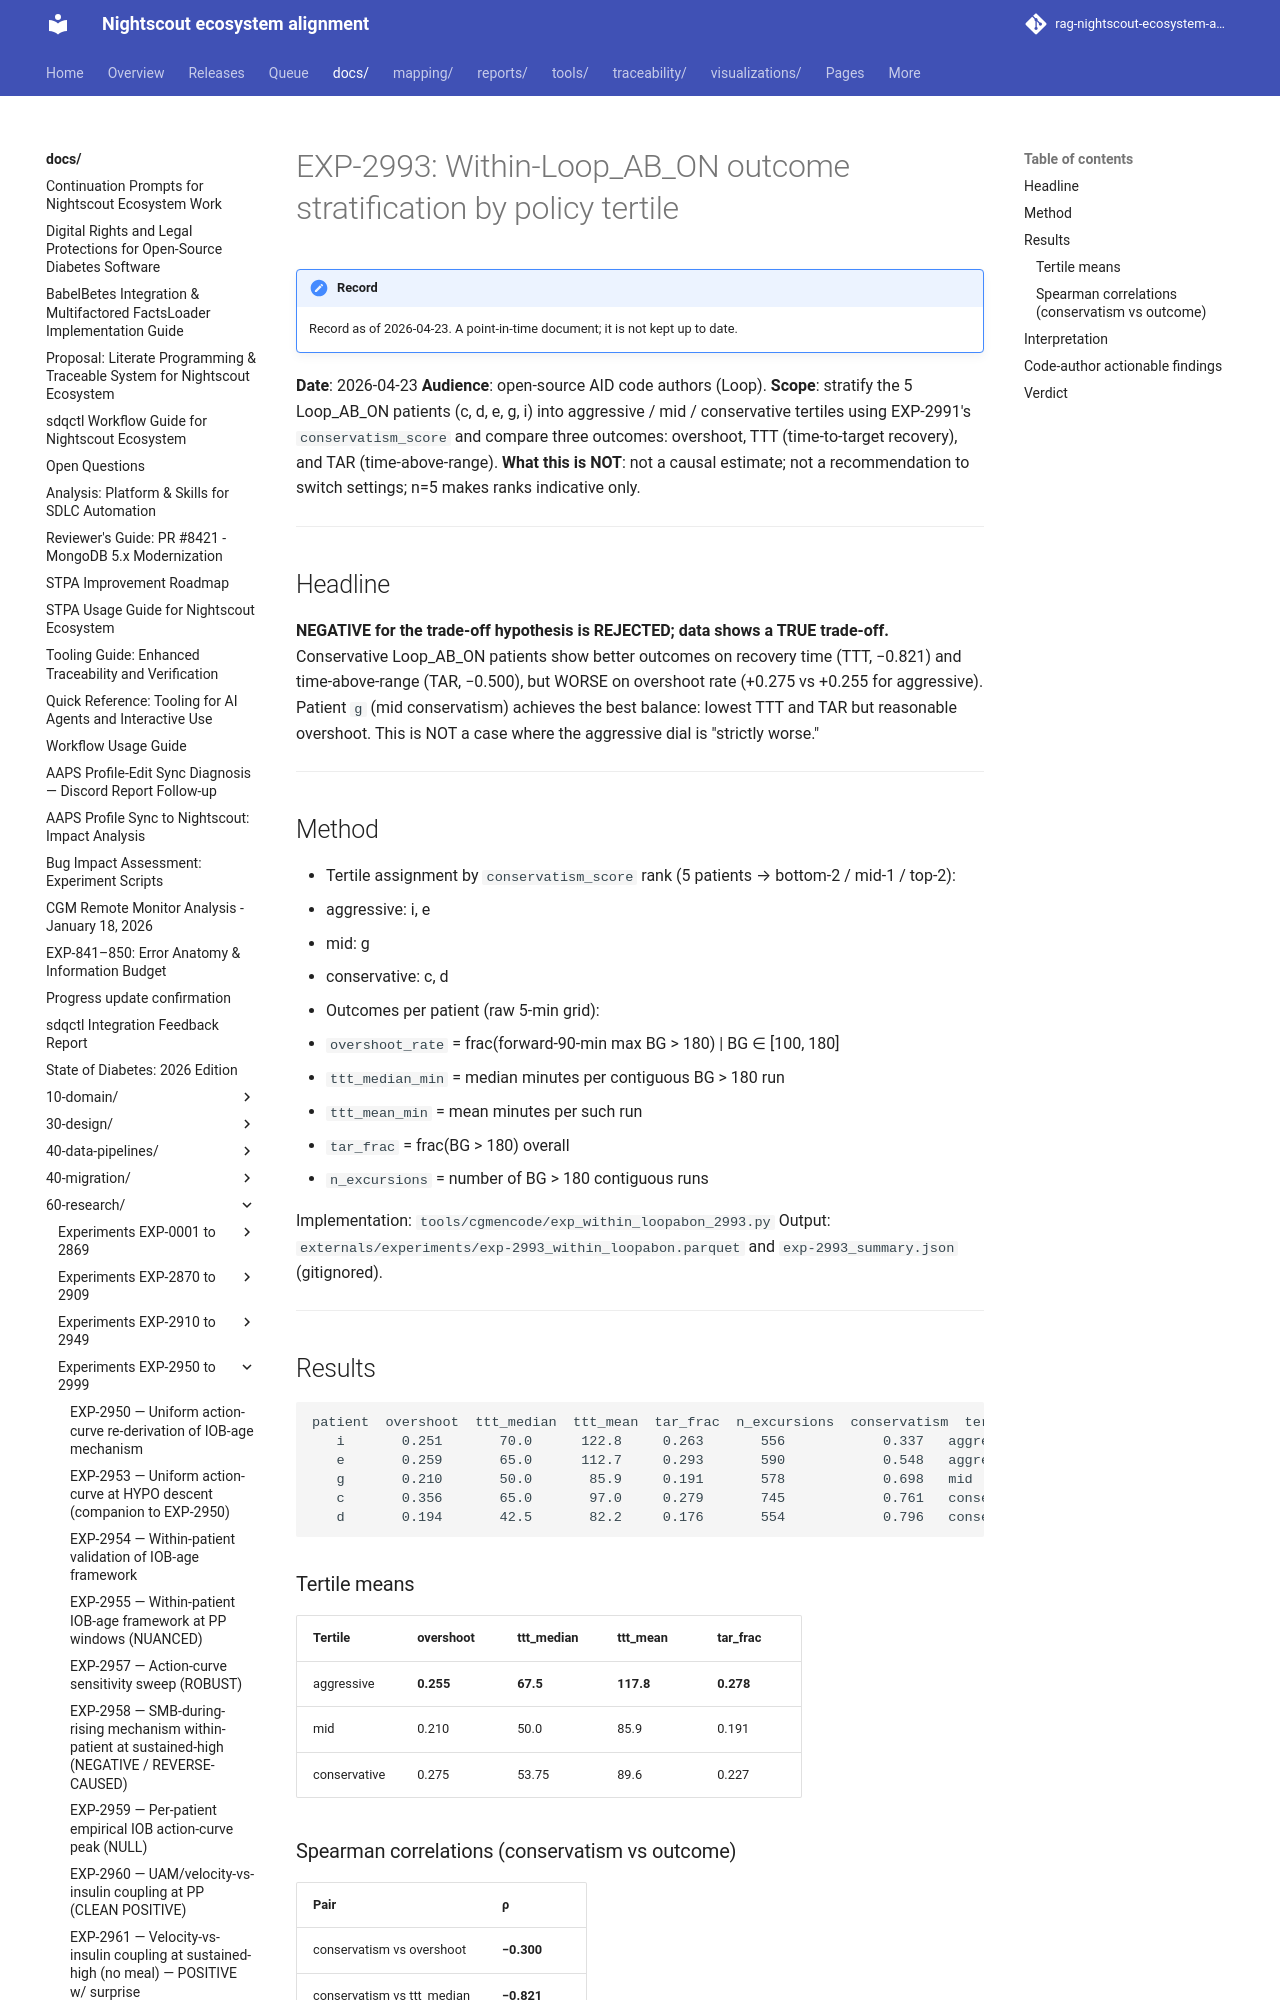

repository: bewest/rag-nightscout-ecosystem-alignment · page: docs/60-research/exp-2993-within-loopabon-2026-04-23.html · generator: mkdocs

# EXP-2993: Within-Loop_AB_ON outcome stratification by policy tertile

**Date**: 2026-04-23
**Audience**: open-source AID code authors (Loop).
**Scope**: stratify the 5 Loop_AB_ON patients (c, d, e, g, i) into
aggressive / mid / conservative tertiles using EXP-2991's
`conservatism_score` and compare three outcomes: overshoot, TTT
(time-to-target recovery), and TAR (time-above-range).
**What this is NOT**: not a causal estimate; not a recommendation
to switch settings; n=5 makes ranks indicative only.

---

## Headline

**NEGATIVE for the trade-off hypothesis is REJECTED; data shows a TRUE
trade-off.** Conservative Loop_AB_ON patients show better outcomes on
recovery time (TTT, −0.821) and time-above-range (TAR, −0.500), but
WORSE on overshoot rate (+0.275 vs +0.255 for aggressive). Patient `g`
(mid conservatism) achieves the best balance: lowest TTT and TAR but
reasonable overshoot. This is NOT a case where the aggressive dial is
"strictly worse."

---

## Method

* Tertile assignment by `conservatism_score` rank (5 patients →
  bottom-2 / mid-1 / top-2):
  - aggressive: i, e
  - mid: g
  - conservative: c, d
* Outcomes per patient (raw 5-min grid):
  - `overshoot_rate` = frac(forward-90-min max BG > 180) | BG ∈ [100, 180]
  - `ttt_median_min` = median minutes per contiguous BG > 180 run
  - `ttt_mean_min` = mean minutes per such run
  - `tar_frac` = frac(BG > 180) overall
  - `n_excursions` = number of BG > 180 contiguous runs

Implementation: `tools/cgmencode/exp_within_loopabon_2993.py`
Output: `externals/experiments/exp-2993_within_loopabon.parquet` and
`exp-2993_summary.json` (gitignored).

---

## Results

```
patient  overshoot  ttt_median  ttt_mean  tar_frac  n_excursions  conservatism  tertile
   i       0.251       70.0      122.8     0.263       556            0.337   aggressive
   e       0.259       65.0      112.7     0.293       590            0.548   aggressive
   g       0.210       50.0       85.9     0.191       578            0.698   mid
   c       0.356       65.0       97.0     0.279       745            0.761   conservative
   d       0.194       42.5       82.2     0.176       554            0.796   conservative
```
